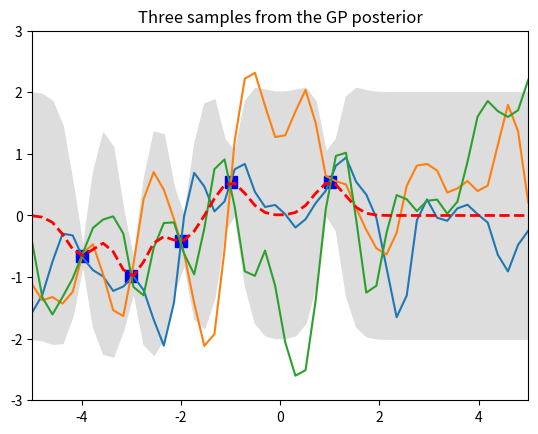

Reproduce this figure in Python.
import numpy as np
import matplotlib.pyplot as pl

# Test data
n = 50
Xtest = np.linspace(-5, 5, n).reshape(-1,1)

# Define the kernel function
def kernel(a, b, param):
    sqdist = np.sum(a**2,1).reshape(-1,1) + np.sum(b**2,1) - 2*np.dot(a, b.T)
    return np.exp(-.5 * (1/param) * sqdist)

param = 0.1
K_ss = kernel(Xtest, Xtest, param)

# Get cholesky decomposition (square root) of the
# covariance matrix
L = np.linalg.cholesky(K_ss + 1e-15*np.eye(n))
# Sample 3 sets of standard normals for our test points,
# multiply them by the square root of the covariance matrix
f_prior = np.dot(L, np.random.normal(size=(n,3)))

# Now let's plot the 3 sampled functions.
# Noiseless training data
Xtrain = np.array([-4, -3, -2, -1, 1]).reshape(5,1)
ytrain = np.cos(Xtrain)

# Apply the kernel function to our training points
K = kernel(Xtrain, Xtrain, param)
L = np.linalg.cholesky(K + 0.00005*np.eye(len(Xtrain)))

# Compute the mean at our test points.
K_s = kernel(Xtrain, Xtest, param)
Lk = np.linalg.solve(L, K_s)
mu = np.dot(Lk.T, np.linalg.solve(L, ytrain)).reshape((n,))

# Compute the standard deviation so we can plot it
s2 = np.diag(K_ss) - np.sum(Lk**2, axis=0)
stdv = np.sqrt(s2)
# Draw samples from the posterior at our test points.
L = np.linalg.cholesky(K_ss + 1e-6*np.eye(n) - np.dot(Lk.T, Lk))
f_post = mu.reshape(-1,1) + np.dot(L, np.random.normal(size=(n,3)))

pl.plot(Xtrain, ytrain, 'bs', ms=8)
pl.plot(Xtest, f_post)
pl.gca().fill_between(Xtest.flat, mu-2*stdv, mu+2*stdv, color="#dddddd")
pl.plot(Xtest, mu, 'r--', lw=2)
pl.axis([-5, 5, -3, 3])
pl.title('Three samples from the GP posterior')
pl.show()
